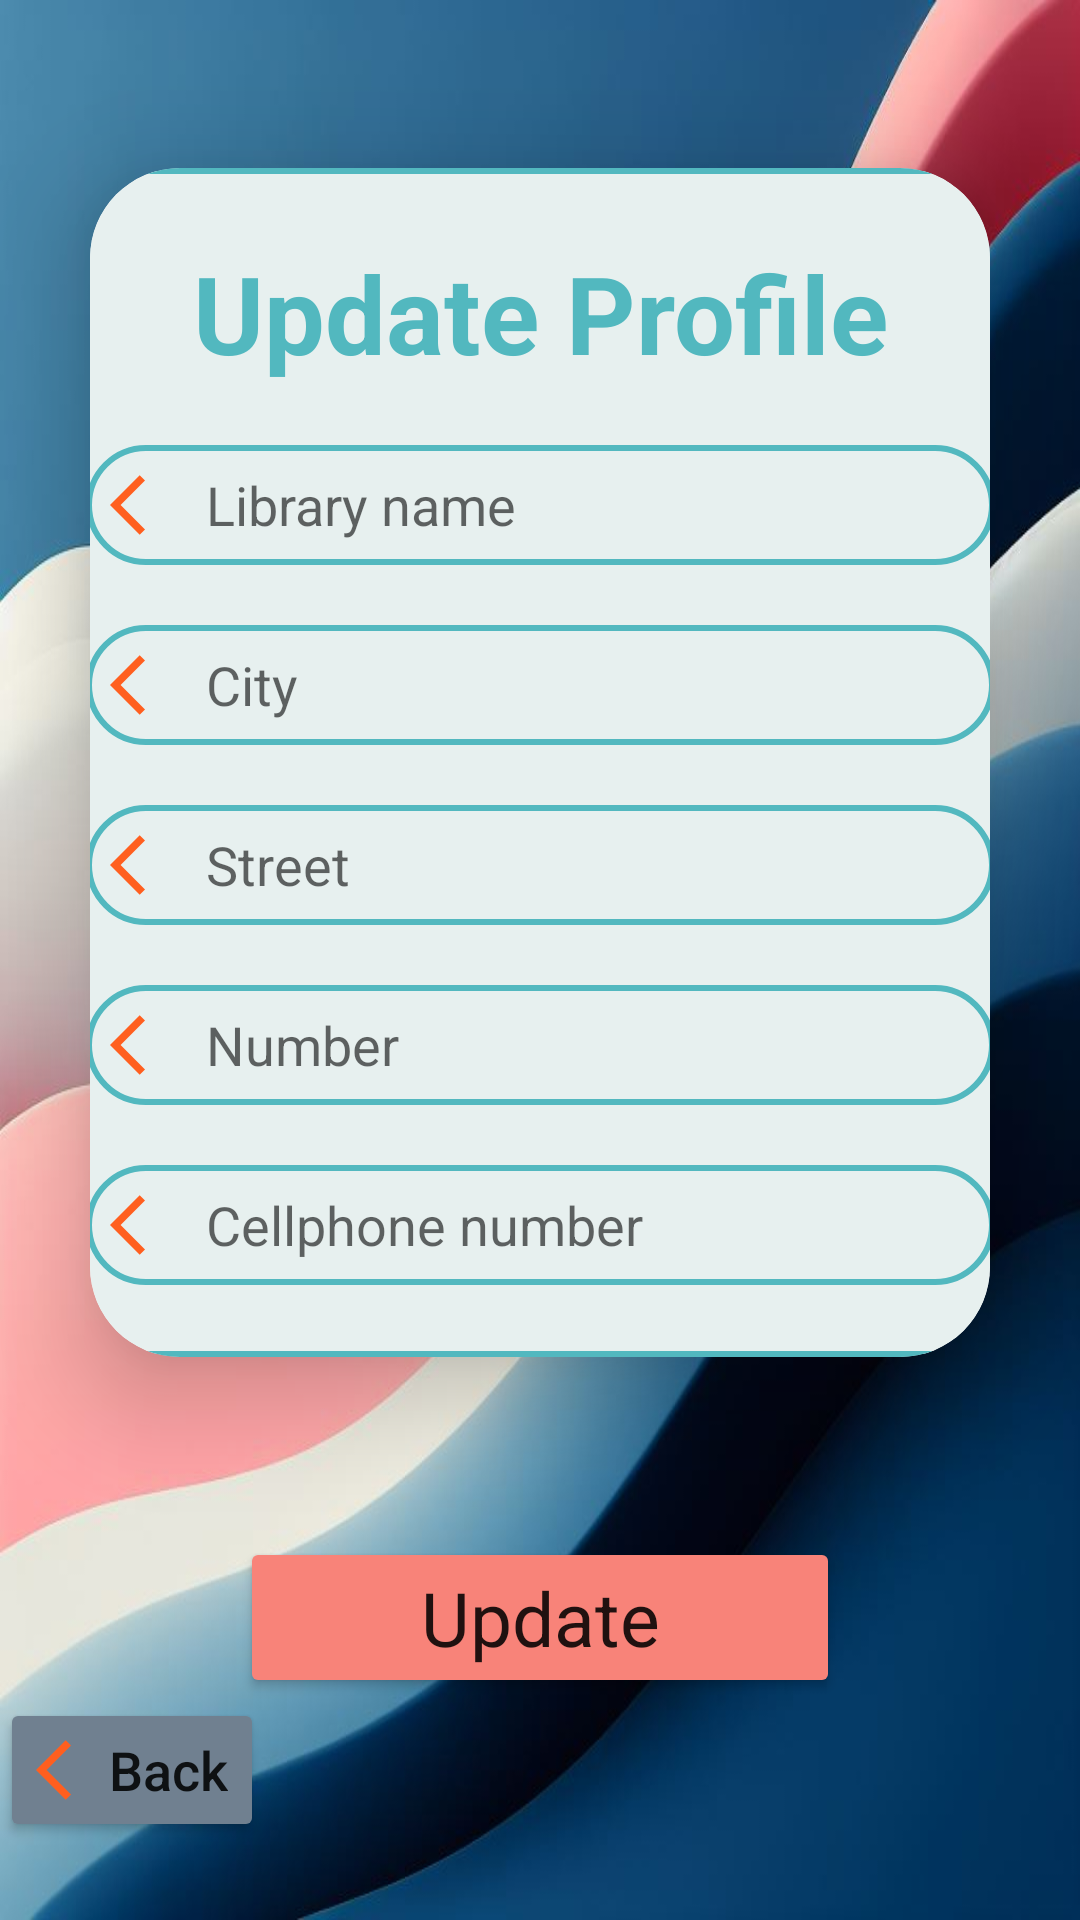

This screen was rendered from an Android layout file. Write that file and the resources it references.
<!-- AndroidManifest.xml: application theme Theme.PageFlix -->
<!-- res/layout/activity_update_librarian_profile.xml -->
<?xml version="1.0" encoding="utf-8"?>
<LinearLayout xmlns:android="http://schemas.android.com/apk/res/android"
    xmlns:app="http://schemas.android.com/apk/res-auto"
    xmlns:tools="http://schemas.android.com/tools"
    android:layout_width="match_parent"
    android:layout_height="match_parent"
    android:background="@drawable/type3"
    android:gravity="center"
    android:orientation="vertical"
    tools:context=".activities.librarian_activities.Update_Librarian_Profile">


    <androidx.cardview.widget.CardView
        android:layout_width="match_parent"
        android:layout_height="wrap_content"
        android:layout_margin="30dp"
        app:cardCornerRadius="30dp"
        app:cardElevation="20dp">

        <LinearLayout
            android:layout_width="351dp"
            android:layout_height="wrap_content"
            android:layout_gravity="center_horizontal"
            android:background="@drawable/color_boarder"
            android:orientation="vertical"
            android:padding="24dp">

            <TextView
                android:layout_width="match_parent"
                android:layout_height="wrap_content"
                android:text="Update Profile"
                android:textAlignment="center"
                android:textColor="@color/sapphire"
                android:textSize="36sp"
                android:textStyle="bold" />

            <EditText
                android:id="@+id/edLibraryname"
                android:layout_width="match_parent"
                android:layout_height="40dp"
                android:layout_marginTop="20dp"
                android:background="@drawable/color_boarder"
                android:drawableLeft="@drawable/baseline_arrow_back_ios_24"
                android:drawablePadding="8dp"
                android:hint="Library name"
                android:padding="8dp"
                android:textColor="@color/black" />

            <AutoCompleteTextView
                android:id="@+id/cityAutoComplete"
                android:layout_width="match_parent"
                android:layout_height="40dp"
                android:layout_marginTop="20dp"
                android:background="@drawable/color_boarder"
                android:clickable="true"
                android:drawableLeft="@drawable/baseline_arrow_back_ios_24"
                android:drawablePadding="8dp"
                android:focusable="true"
                android:focusableInTouchMode="true"
                android:hint="City"
                android:padding="8dp"
                android:textColor="@color/black" />

            <AutoCompleteTextView
                android:id="@+id/streetAutoComplete"
                android:layout_width="match_parent"
                android:layout_height="40dp"
                android:layout_marginTop="20dp"
                android:background="@drawable/color_boarder"
                android:clickable="true"
                android:drawableLeft="@drawable/baseline_arrow_back_ios_24"
                android:drawablePadding="8dp"
                android:focusable="true"
                android:focusableInTouchMode="true"
                android:hint="Street"
                android:padding="8dp"
                android:textColor="@color/black" />
            <EditText
                android:id="@+id/edNumber"
                android:layout_width="match_parent"
                android:layout_height="40dp"
                android:layout_marginTop="20dp"
                android:background="@drawable/color_boarder"
                android:drawableLeft="@drawable/baseline_arrow_back_ios_24"
                android:drawablePadding="8dp"
                android:hint="Number"
                android:inputType="number"
                android:padding="8dp"
                android:textColor="@color/black" />
            <EditText
                android:id="@+id/edCellphoneNumber"
                android:layout_width="match_parent"
                android:layout_height="40dp"
                android:layout_marginTop="20dp"
                android:background="@drawable/color_boarder"
                android:drawableLeft="@drawable/baseline_arrow_back_ios_24"
                android:drawablePadding="8dp"
                android:hint="Cellphone number"
                android:inputType="number"
                android:padding="8dp"
                android:textColor="@color/black" />



        </LinearLayout>
    </androidx.cardview.widget.CardView>

    <Button
        android:id="@+id/Update"
        android:layout_width="200dp"
        android:layout_height="wrap_content"
        android:layout_marginTop="30dp"
        android:backgroundTint="@color/coralPink"
        android:onClick="Update_button"
        android:text="Update"
        android:textAppearance="@style/TextAppearance.AppCompat.Large"
        android:textSize="25sp"
        app:cornerRadius="20dp" />

    <Button
        android:id="@+id/back"
        android:layout_width="wrap_content"
        android:layout_height="wrap_content"
        android:layout_gravity="left"
        android:backgroundTint="@color/grey"
        android:drawableLeft="@drawable/baseline_arrow_back_ios_24"
        android:onClick="backToPreviousScreen"
        android:text="@string/back"
        android:textAllCaps="false"
        android:textSize="18sp"
        app:cornerRadius="20dp" />
</LinearLayout>
<!-- resources referenced by this layout -->
<resources>
  <color name="black">#FF000000</color>
  <color name="coralPink">#F88379</color>
  <color name="grey">#708090</color>
  <color name="sapphire">#52B8BF</color>
  <!-- drawable baseline_arrow_back_ios_24 (drawable) -->
  <vector android:autoMirrored="true" android:height="24dp"
      android:tint="#FF5F1F" android:viewportHeight="24"
      android:viewportWidth="24" android:width="24dp" xmlns:android="http://schemas.android.com/apk/res/android">
      <path android:fillColor="@android:color/white" android:pathData="M11.67,3.87L9.9,2.1 0,12l9.9,9.9 1.77,-1.77L3.54,12z"/>
  </vector>
  <!-- drawable color_boarder (drawable) -->
  <?xml version="1.0" encoding="utf-8"?>
  <shape xmlns:android="http://schemas.android.com/apk/res/android"
      android:shape="rectangle">
      <solid android:color="@color/whitePagefilx"/>
      <stroke
          android:width="2dp"
          android:color="@color/sapphire"/>
      <corners
          android:radius="30dp"/>
  </shape>
  <!-- drawable type3: jpeg bitmap (drawable, 65421 bytes) -->
  <string name="back">Back</string>
  <style name="Theme.PageFlix" parent="Theme.MaterialComponents.DayNight.NoActionBar">
          
          <item name="colorPrimary">@color/sapphire</item>
          <item name="colorPrimaryVariant">@color/sapphire</item>
          <item name="colorOnPrimary">@color/white</item>
          
          <item name="colorSecondary">@color/teal_200</item>
          <item name="colorSecondaryVariant">@color/teal_700</item>
          <item name="colorOnSecondary">@color/black</item>
          
          <item name="android:statusBarColor">?attr/colorPrimaryVariant</item>
          
      </style>
  <color name="whitePagefilx">#e7f0ef</color>
  <color name="white">#FFFFFFFF</color>
  <color name="teal_200">#FF03DAC5</color>
  <color name="teal_700">#FF018786</color>
</resources>
